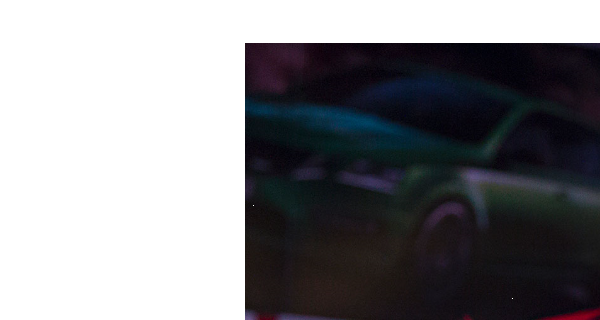
Workflow: PostOpeningGoalGuess

Step 1: Attach Browser "JYP avausmaaliveikkaus"

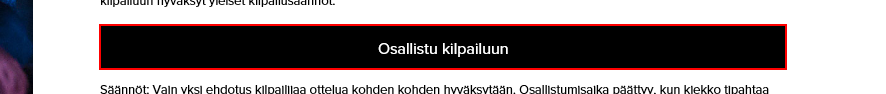
Step 2: click on the button 'Osallistu kilpailuun'

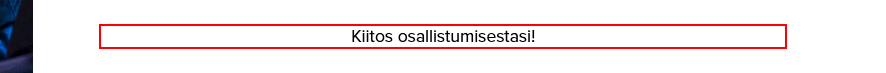
Step 3: find the element 'Kiitos osallistumisestasi!'
